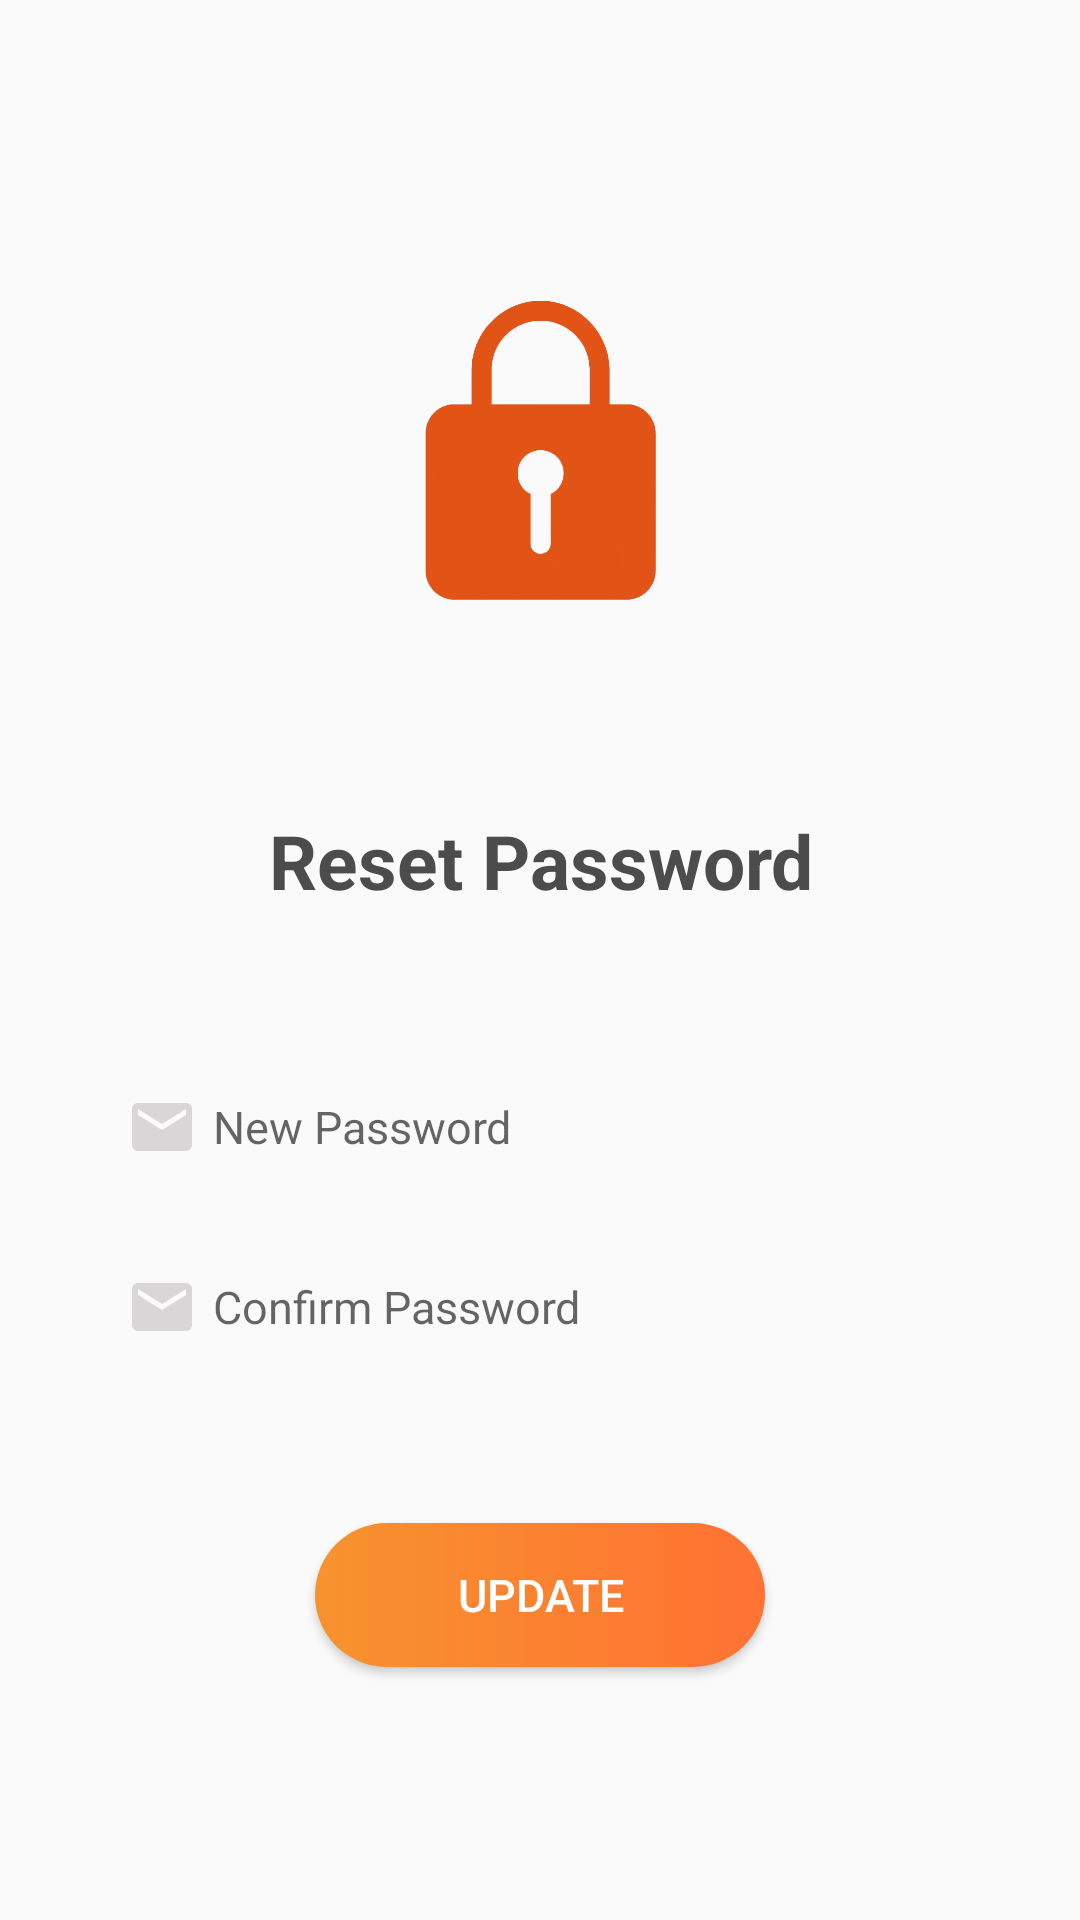

Here is an Android app screen rendered from its layout file. Give the layout XML and the strings, colors and styles it references.
<!-- AndroidManifest.xml: application theme AppTheme -->
<!-- res/layout/new_pasword.xml -->
<?xml version="1.0" encoding="utf-8"?>
<androidx.constraintlayout.widget.ConstraintLayout
    xmlns:android="http://schemas.android.com/apk/res/android"
    xmlns:app="http://schemas.android.com/apk/res-auto"
    xmlns:tools="http://schemas.android.com/tools"
    android:layout_width="match_parent"
    android:layout_height="match_parent"
    android:paddingHorizontal="16dp">

    <ImageView
        android:id="@+id/imageView3"
        android:layout_width="100dp"
        android:layout_height="100dp"
        android:layout_marginTop="100dp"
        android:src="@drawable/lock"
        app:layout_constraintEnd_toEndOf="parent"
        app:layout_constraintStart_toStartOf="parent"
        app:layout_constraintTop_toTopOf="parent" />

    <TextView
        android:id="@+id/textView6"
        android:layout_width="match_parent"
        android:layout_height="wrap_content"
        android:gravity="center"
        android:text="Reset Password"
        android:textColor="@color/main_headings"
        android:layout_marginTop="70dp"
        android:textSize="25sp"
        android:textStyle="bold"
        app:layout_constraintEnd_toEndOf="parent"
        app:layout_constraintStart_toStartOf="parent"
        app:layout_constraintTop_toBottomOf="@+id/imageView3" />

    <EditText
        android:id="@+id/password"
        android:layout_width="match_parent"
        android:layout_height="wrap_content"
        android:layout_marginHorizontal="16dp"
        android:background="@drawable/edittext_background"
        android:drawableLeft="@drawable/ic_email"
        android:drawablePadding="5dp"
        android:elevation="2dp"
        android:hint="New Password"
        android:inputType="textPassword"
        android:layout_marginTop="50dp"
        android:padding="10dp"
        android:textSize="15sp"
        app:layout_constraintEnd_toEndOf="parent"
        app:layout_constraintStart_toStartOf="parent"
        app:layout_constraintTop_toBottomOf="@+id/textView6" />

    <EditText
        android:id="@+id/confirmPassword"
        android:layout_width="match_parent"
        android:layout_height="wrap_content"
        android:layout_marginHorizontal="16dp"
        android:background="@drawable/edittext_background"
        android:drawableLeft="@drawable/ic_email"
        android:drawablePadding="5dp"
        android:elevation="2dp"
        android:hint="Confirm Password"
        android:inputType="textPassword"
        android:layout_marginTop="16dp"
        android:padding="10dp"
        android:textSize="15sp"
        app:layout_constraintEnd_toEndOf="parent"
        app:layout_constraintStart_toStartOf="parent"
        app:layout_constraintTop_toBottomOf="@+id/password" />

    <Button
        android:id="@+id/change"
        android:layout_width="150dp"
        android:layout_height="wrap_content"
        android:background="@drawable/button_background"
        android:gravity="center"
        android:padding="10dp"
        android:text="Update"
        android:textColor="@color/white"
        android:layout_marginTop="50dp"
        android:textSize="15sp"
        app:layout_constraintEnd_toEndOf="parent"
        app:layout_constraintStart_toStartOf="parent"
        app:layout_constraintTop_toBottomOf="@+id/confirmPassword" />

 </androidx.constraintlayout.widget.ConstraintLayout>
<!-- resources referenced by this layout -->
<resources>
  <color name="main_headings">#4c4c4c</color>#2F2A37
  <color name="white">#fff</color>
  <!-- drawable button_background (drawable) -->
  <shape xmlns:android="http://schemas.android.com/apk/res/android">
      <corners android:radius="30dp" />
      <gradient
          android:endColor="@color/colorPrimaryDark"
          android:startColor="@color/colorAccent"></gradient>
  </shape>
  <!-- drawable ic_email (drawable-v24) -->
  <vector xmlns:android="http://schemas.android.com/apk/res/android"
      android:width="24dp"
      android:height="24dp"
      android:tint="@color/colorBase"
      android:viewportWidth="24.0"
      android:viewportHeight="24.0">
      <path
          android:fillColor="#FF000000"
          android:pathData="M20,4L4,4c-1.1,0 -1.99,0.9 -1.99,2L2,18c0,1.1 0.9,2 2,2h16c1.1,0 2,-0.9 2,-2L22,6c0,-1.1 -0.9,-2 -2,-2zM20,8l-8,5 -8,-5L4,6l8,5 8,-5v2z" />
  </vector>
  <!-- drawable lock: png bitmap (drawable, 122203 bytes) -->
  <style name="AppTheme" parent="Theme.AppCompat.Light.NoActionBar">
          <item name="colorPrimary">@color/colorPrimary</item>
          <item name="colorPrimaryDark">@color/colorPrimaryDark</item>
          <item name="colorAccent">@color/colorAccent</item>
          <item name="android:itemBackground">@color/white</item>
          <item name="android:textColor">@color/black</item>
          <item name="windowActionBar">false</item>
          <item name="windowNoTitle">true</item>
      </style>
  <color name="colorPrimaryDark">#ff7233</color>
  <color name="colorAccent">#F7932E</color>
  <color name="colorBase">#D8D6D6</color>
  <color name="colorPrimary">#F68716</color>
  <color name="black">#000</color>
</resources>
